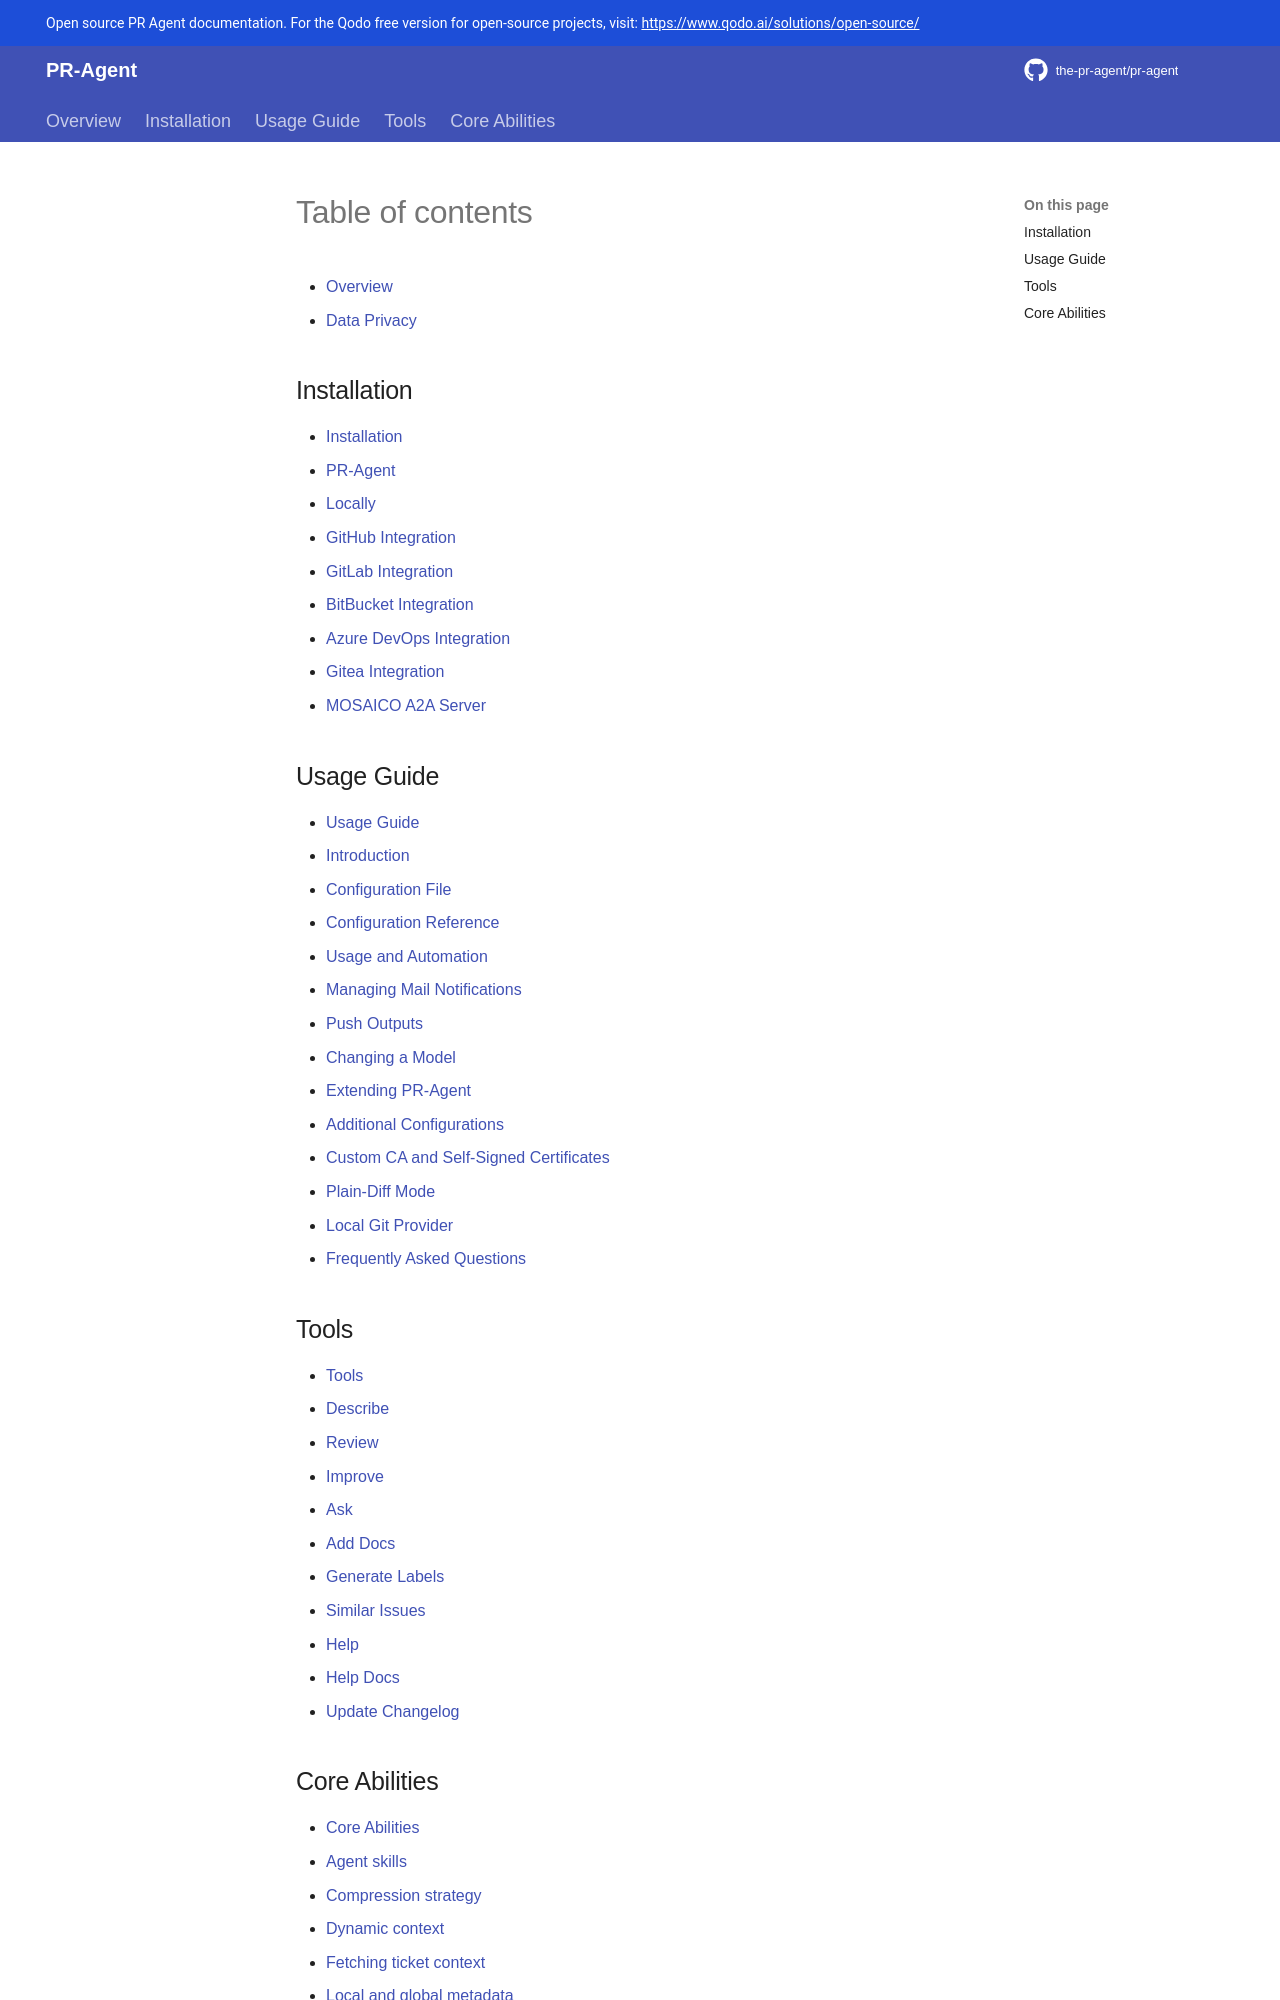

repository: Kagame11/CODEREVIEWER.AI · page: summary/index.html · generator: mkdocs

# Table of contents

* [Overview](index.md)
  * [Data Privacy](overview/data_privacy.md)

## Installation

* [Installation](installation/index.md)
* [PR-Agent](installation/pr_agent.md)
* [Locally](installation/locally.md)
* [GitHub Integration](installation/github.md)
* [GitLab Integration](installation/gitlab.md)
* [BitBucket Integration](installation/bitbucket.md)
* [Azure DevOps Integration](installation/azure.md)
* [Gitea Integration](installation/gitea.md)
* [MOSAICO A2A Server](installation/mosaico_server.md)

## Usage Guide

* [Usage Guide](usage-guide/index.md)
* [Introduction](usage-guide/introduction.md)
* [Configuration File](usage-guide/configuration_options.md)
* [Configuration Reference](usage-guide/configuration_reference.md)
* [Usage and Automation](usage-guide/automations_and_usage.md)
* [Managing Mail Notifications](usage-guide/mail_notifications.md)
* [Push Outputs](usage-guide/push_outputs.md)
* [Changing a Model](usage-guide/changing_a_model.md)
* [Extending PR-Agent](usage-guide/extending_pr_agent.md)
* [Additional Configurations](usage-guide/additional_configurations.md)
* [Custom CA and Self-Signed Certificates](usage-guide/custom_ca_and_self_signed_certificates.md)
* [Plain-Diff Mode](usage-guide/plain_diff_mode.md)
* [Local Git Provider](usage-guide/local_git_provider.md)
* [Frequently Asked Questions](faq/index.md)

## Tools

* [Tools](tools/index.md)
* [Describe](tools/describe.md)
* [Review](tools/review.md)
* [Improve](tools/improve.md)
* [Ask](tools/ask.md)
* [Add Docs](tools/add_docs.md)
* [Generate Labels](tools/generate_labels.md)
* [Similar Issues](tools/similar_issues.md)
* [Help](tools/help.md)
* [Help Docs](tools/help_docs.md)
* [Update Changelog](tools/update_changelog.md)
